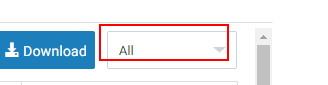
Task: Blank Project
Workflow: Monitor_CompletedTab

Step 1: select "All" in the drop-down 'select' (chrome.exe)

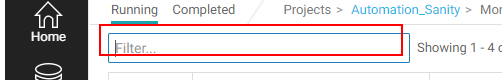
Step 2: find the text box (chrome.exe)

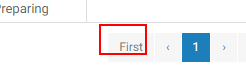
Step 3: find the link 'First' (chrome.exe)

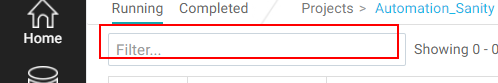
Step 4: type [FilteredDSName] into the text box (chrome.exe)

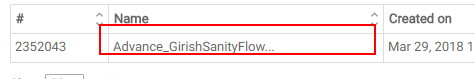
Step 5: find the table cell (chrome.exe)

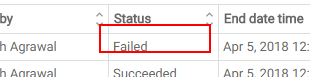
Step 6: get-text from the table cell (chrome.exe)